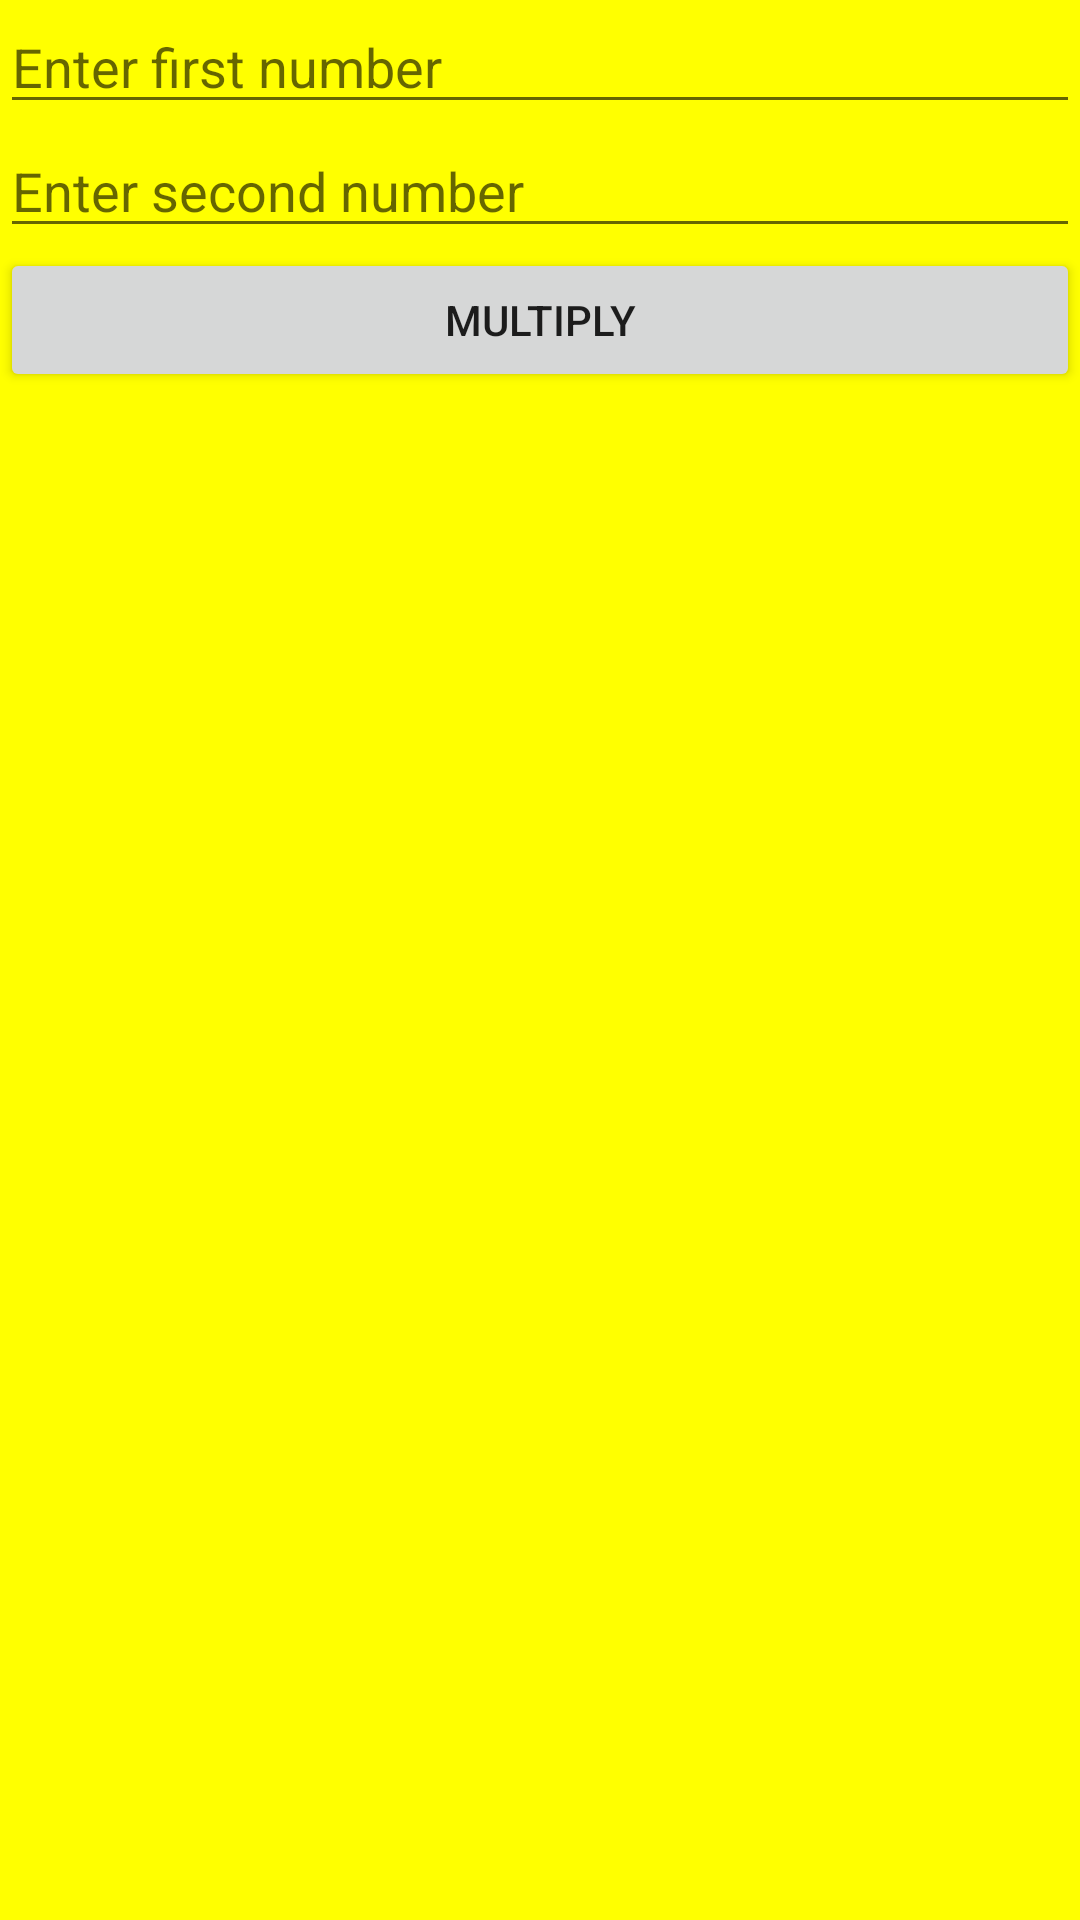

Write the Android layout XML for this screen, with the resource values it uses.
<!-- AndroidManifest.xml: application theme Theme.Unit_Instrumented_Testing -->
<!-- res/layout/fragment_multiply.xml -->
<?xml version="1.0" encoding="utf-8"?>
<LinearLayout xmlns:android="http://schemas.android.com/apk/res/android"
    xmlns:tools="http://schemas.android.com/tools"
    android:layout_width="match_parent"
    android:layout_height="wrap_content"
    android:layout_margin="10dp"
    android:orientation="vertical"
    android:background="#FFFF00"
    tools:context=".fragment.MultiplyFragment">

    <EditText
        android:id="@+id/etFirstM"
        android:layout_width="match_parent"
        android:layout_height="wrap_content"
        android:hint="Enter first number" />

    <EditText
        android:id="@+id/etSecondM"
        android:layout_width="match_parent"
        android:layout_height="wrap_content"
        android:hint="Enter second number" />

    <Button
        android:id="@+id/btnMultiplyM"
        android:layout_width="match_parent"
        android:layout_height="wrap_content"
        android:text="Multiply" />

    <TextView
        android:id="@+id/tvResultM"
        android:layout_width="match_parent"
        android:layout_height="wrap_content" />
</LinearLayout>
<!-- resources referenced by this layout -->
<resources>
  <style name="Theme.Unit_Instrumented_Testing" parent="Theme.MaterialComponents.DayNight.DarkActionBar">
          
          <item name="colorPrimary">@color/purple_500</item>
          <item name="colorPrimaryVariant">@color/purple_700</item>
          <item name="colorOnPrimary">@color/white</item>
          
          <item name="colorSecondary">@color/teal_200</item>
          <item name="colorSecondaryVariant">@color/teal_700</item>
          <item name="colorOnSecondary">@color/black</item>
          
          <item name="android:statusBarColor" tools:targetApi="l">?attr/colorPrimaryVariant</item>
          
      </style>
  <!-- not gathered from this repository: default colours our renderer supplied (Android Studio template values) -->
  <color name="purple_500">#FF6200EE</color>
  <color name="purple_700">#FF3700B3</color>
  <color name="teal_200">#FF03DAC5</color>
  <color name="teal_700">#FF018786</color>
  <color name="black">#FF000000</color>
  <color name="white">#FFFFFFFF</color>
</resources>
